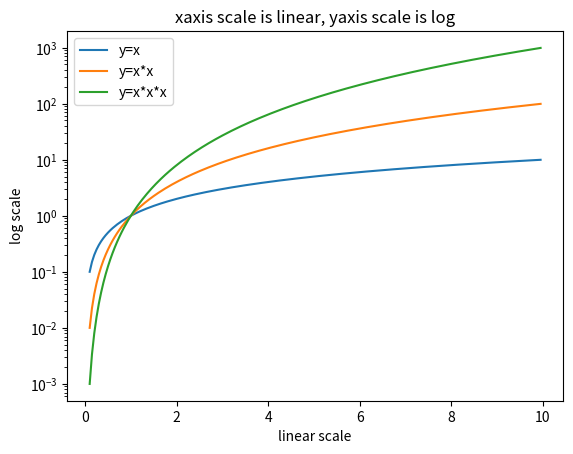
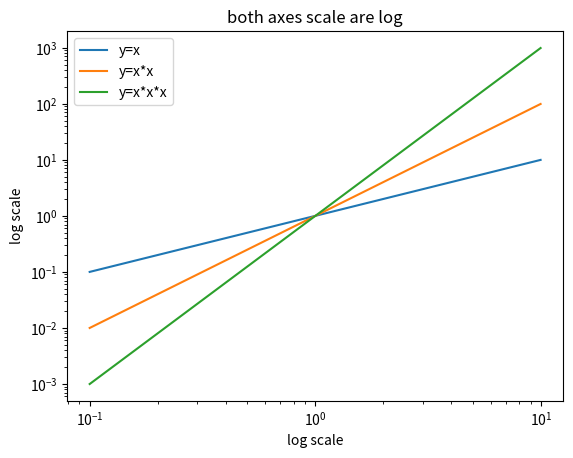
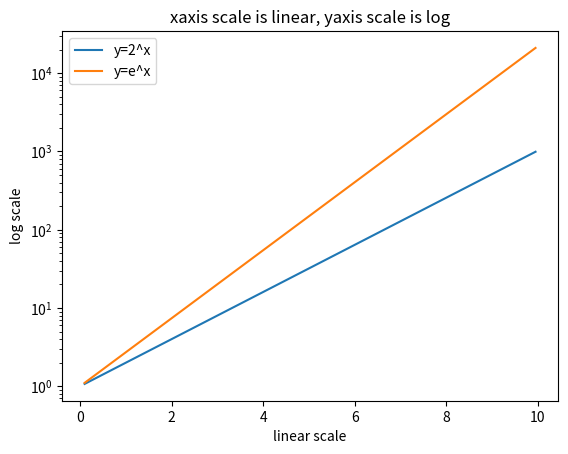
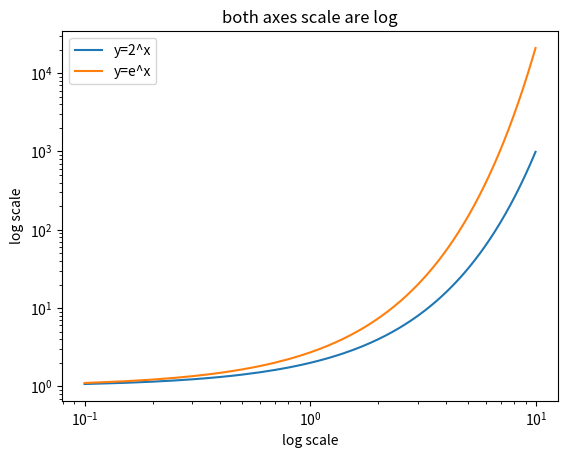

Source code (Python) for these figures, in order:
# -*- coding: utf-8 -*-

import matplotlib.pyplot as plt
import numpy as np

def set_yscale_log_example_polynomial1():    
    fig = plt.figure()
    ax = fig.subplots()
    x = np.arange(0.1, 10, 0.05)
    ylist = []
    ylist.append({'array':x, 'label': 'y=x' }) 
    ylist.append({'array': x * x, 'label': 'y=x*x'})
    ylist.append({'array': x ** 3, 'label': 'y=x*x*x'})
    
    for y in ylist:
        ax.plot(x, y['array'], label=y['label'])
        
    ax.set_title('xaxis scale is linear, yaxis scale is log')
    
    ax.set_xscale('linear')
    ax.set_xlabel('linear scale')
    ax.set_yscale('log')
    ax.set_ylabel('log scale')
    
    ax.legend()
    fig.savefig('set_yscale_log_example_p1.svg')
    plt.show()

def set_yscale_log_example_polynomial2():
    fig = plt.figure()
    ax = fig.subplots()
    x = np.arange(0.1, 10, 0.05)
    ylist = []
    ylist.append({'array':x, 'label': 'y=x' }) 
    ylist.append({'array': x * x, 'label': 'y=x*x'})
    ylist.append({'array': x ** 3, 'label': 'y=x*x*x'})
    
    for y in ylist:
        ax.plot(x, y['array'], label=y['label'])
        
    ax.set_title('both axes scale are log')

    ax.set_xscale('log')
    ax.set_xlabel('log scale')
    ax.set_yscale('log')
    ax.set_ylabel('log scale')

    ax.legend()    
    fig.savefig('set_yscale_log_example_p2.svg')
    plt.show()

def set_yscale_log_example_exponential1():
    fig = plt.figure()
    ax = fig.subplots()
    x = np.arange(0.1, 10, 0.05)
    ylist = []
    ylist.append({'array': np.exp2(x), 'label': 'y=2^x' })
    ylist.append({'array': np.exp(x), 'label': 'y=e^x'})
    
    for y in ylist:
        ax.plot(x, y['array'], label=y['label'])
    
    ax.set_title('xaxis scale is linear, yaxis scale is log')

    ax.set_xscale('linear')
    ax.set_xlabel('linear scale')
    ax.set_yscale('log')
    ax.set_ylabel('log scale')
        
    ax.legend()    
    fig.savefig('set_yscale_log_example_e1.svg')
    plt.show()

def set_yscale_log_example_exponential2():
    fig = plt.figure()
    ax = fig.subplots()
    x = np.arange(0.1, 10, 0.05)
    ylist = []
    ylist.append({'array': np.exp2(x), 'label': 'y=2^x' })
    ylist.append({'array': np.exp(x), 'label': 'y=e^x'})
    
    for y in ylist:
        ax.plot(x, y['array'], label=y['label'])
    
    ax.set_title('both axes scale are log')

    ax.set_xscale('log')
    ax.set_xlabel('log scale')
    ax.set_yscale('log')
    ax.set_ylabel('log scale')
        
    ax.legend()   
    fig.savefig('set_yscale_log_example_e2.svg')
    plt.show()
    
if __name__ == '__main__':
    set_yscale_log_example_polynomial1()
    set_yscale_log_example_polynomial2()
    set_yscale_log_example_exponential1()
    set_yscale_log_example_exponential2()
    
    
